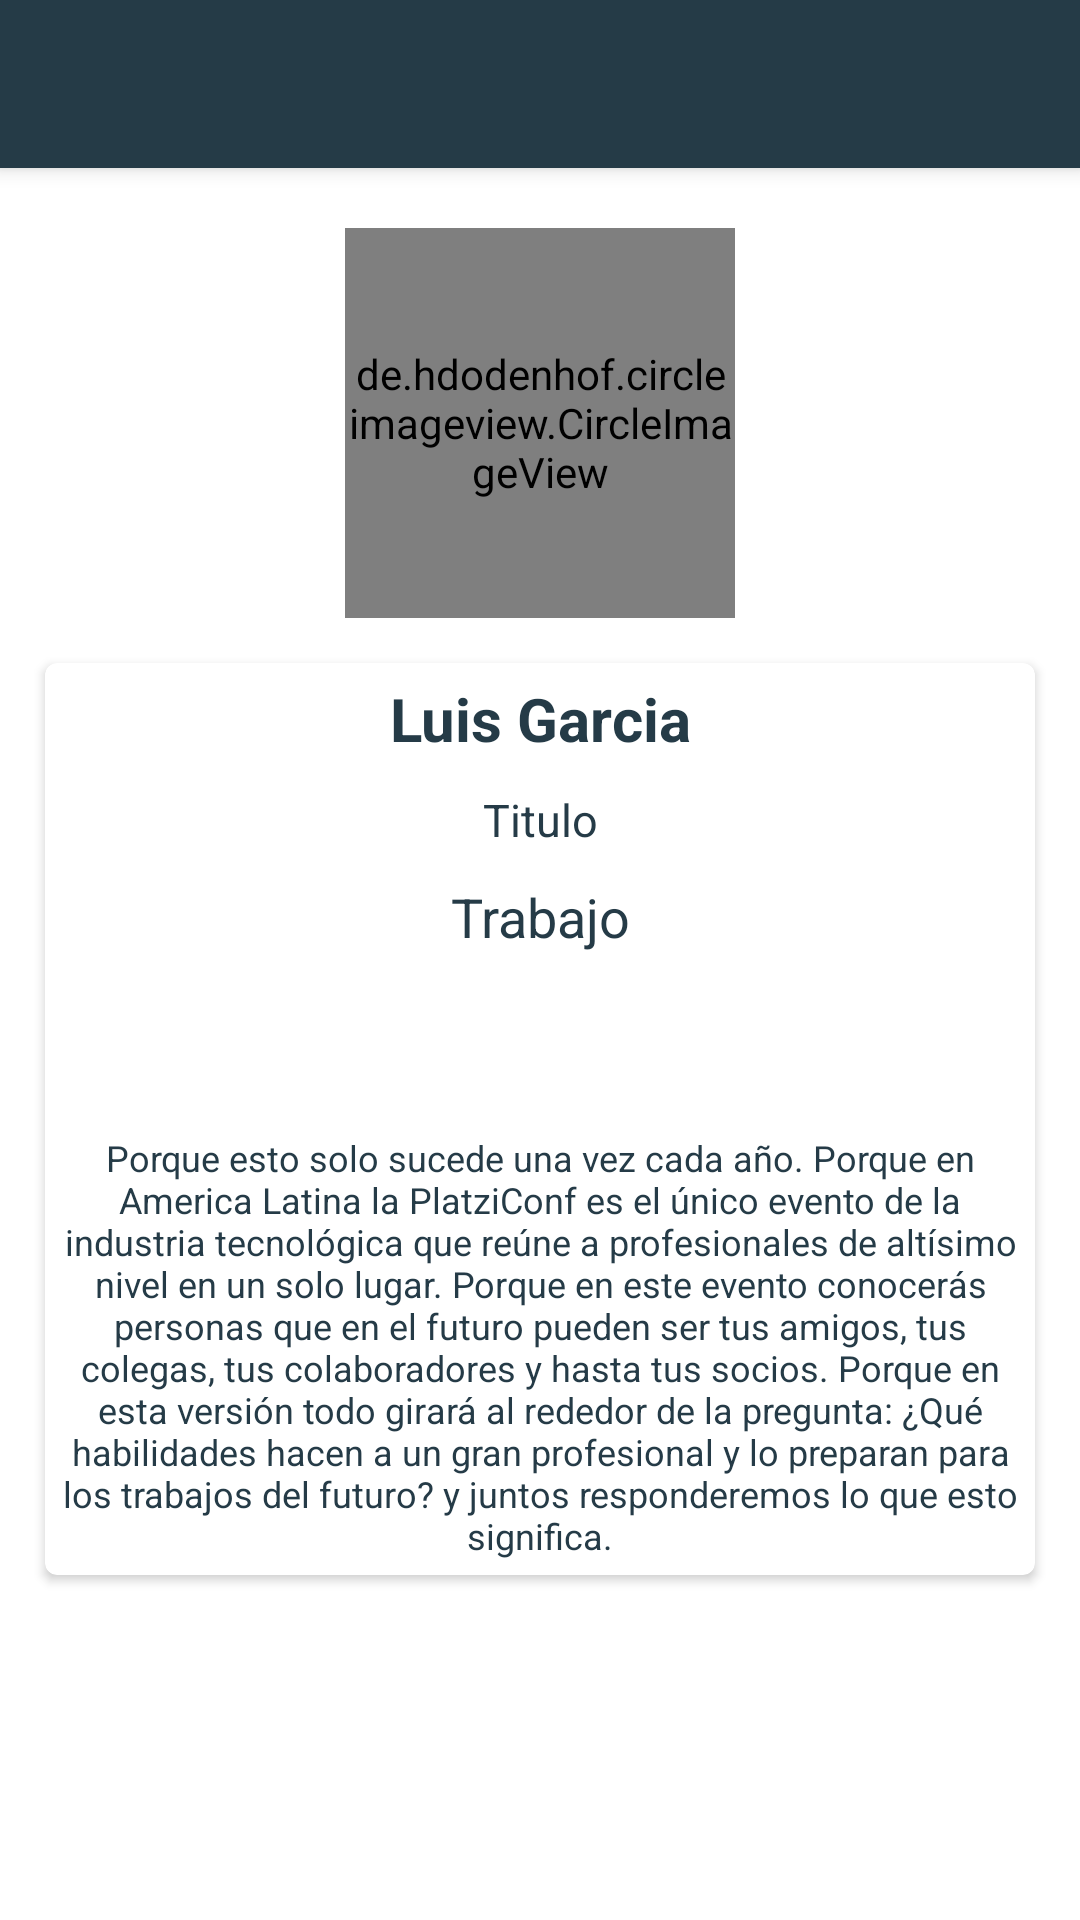

Produce the Android XML layout that renders to this screen, including the resource entries it uses.
<!-- AndroidManifest.xml: application theme AppTheme -->
<!-- res/layout/fragment_speakers_detail_dialog.xml -->
<?xml version="1.0" encoding="utf-8"?>
<androidx.coordinatorlayout.widget.CoordinatorLayout xmlns:android="http://schemas.android.com/apk/res/android"
    xmlns:app="http://schemas.android.com/apk/res-auto"
    xmlns:tools="http://schemas.android.com/tools"
    android:layout_width="match_parent"
    android:layout_height="match_parent"
    tools:context=".view.ui.fragments.SpeakersDetailDialogFragment">

    <com.google.android.material.appbar.AppBarLayout
        android:layout_width="match_parent"
        android:layout_height="wrap_content">

        <Toolbar
            android:id="@+id/toolbarSpeaker"
            android:layout_width="match_parent"
            android:layout_height="wrap_content" />
    </com.google.android.material.appbar.AppBarLayout>

    <FrameLayout
        android:background="#FFF"
        android:layout_width="match_parent"
        android:layout_height="match_parent"
        app:layout_behavior="com.google.android.material.appbar.AppBarLayout$ScrollingViewBehavior">

        <ScrollView
            android:layout_width="match_parent"
            android:layout_height="match_parent">

            <LinearLayout
                android:layout_width="match_parent"
                android:layout_height="match_parent"
                android:orientation="vertical">

                <RelativeLayout
                    android:layout_width="match_parent"
                    android:layout_height="150dp">

                    <de.hdodenhof.circleimageview.CircleImageView
                        android:id="@+id/imageSpeaker"
                        android:layout_width="130dp"
                        android:layout_height="130dp"
                        android:scaleType="centerCrop"
                        android:layout_centerHorizontal="true"
                        android:layout_alignParentBottom="true"
                        android:src="@drawable/fotoperfil"
                        app:civ_border_width="2dp"
                        app:civ_border_color="#FF000000"/>

                </RelativeLayout>

                <androidx.cardview.widget.CardView
                    android:layout_width="match_parent"
                    android:layout_height="wrap_content"
                    android:layout_margin="15dp"
                    app:cardCornerRadius="@dimen/cardCornerRadius"
                    app:cardElevation="@dimen/cardElevation">

                    <LinearLayout
                        android:layout_width="match_parent"
                        android:layout_height="wrap_content"
                        android:orientation="vertical">

                        <TextView
                            android:id="@+id/txtDetailSpeakerName"
                            android:layout_width="match_parent"
                            android:layout_height="wrap_content"
                            android:layout_centerInParent="true"
                            android:layout_margin="5dp"
                            android:gravity="center"
                            android:text="Luis Garcia"
                            android:textColor="@color/colorPrimary"
                            android:textSize="20sp"
                            android:textStyle="bold" />

                        <TextView
                            android:id="@+id/txtDetailSpeakerTitle"
                            android:layout_width="match_parent"
                            android:layout_height="wrap_content"
                            android:layout_centerInParent="true"
                            android:layout_margin="5dp"
                            android:gravity="center"
                            android:text="Titulo"
                            android:textColor="@color/colorPrimary"
                            android:textSize="15sp" />

                        <TextView
                            android:id="@+id/txtDetailSpeakerJob"
                            android:layout_width="match_parent"
                            android:layout_height="wrap_content"
                            android:layout_centerInParent="true"
                            android:layout_margin="5dp"
                            android:gravity="center"
                            android:text="Trabajo"
                            android:textColor="@color/colorPrimary"
                            android:textSize="18sp" />

                        <ImageView
                            android:layout_width="50dp"
                            android:layout_height="50dp"
                            android:src="@drawable/ic_icons_twitter"
                            android:layout_gravity="center_horizontal"/>

                        <TextView
                            android:id="@+id/txtDetailSpeakerDesc"
                            android:layout_width="match_parent"
                            android:layout_height="wrap_content"
                            android:layout_centerInParent="true"
                            android:layout_margin="5dp"
                            android:gravity="center"
                            android:text="@string/inicio_frag_tv_por_que_resp"
                            android:textColor="@color/colorPrimary"
                            android:textSize="12sp" />

                    </LinearLayout>

                </androidx.cardview.widget.CardView>

            </LinearLayout>
        </ScrollView>
    </FrameLayout>
</androidx.coordinatorlayout.widget.CoordinatorLayout>
<!-- resources referenced by this layout -->
<resources>
  <color name="colorPrimary">#253B47</color>
  <dimen name="cardCornerRadius">4dp</dimen>
  <dimen name="cardElevation">2dp</dimen>
  <!-- drawable fotoperfil: png bitmap (drawable-hdpi, 454642 bytes) -->
  <string name="inicio_frag_tv_por_que_resp">Porque esto solo sucede una vez cada año.
      Porque en America Latina la PlatziConf es el único evento de la industria tecnológica que reúne a profesionales de altísimo nivel en un solo lugar.
      Porque en este evento conocerás personas que en el futuro pueden ser tus amigos, tus colegas, tus colaboradores y hasta tus socios.
      Porque en esta versión todo girará al rededor de la pregunta: ¿Qué habilidades hacen a un gran profesional y lo preparan para los trabajos del futuro? y juntos responderemos lo que esto significa.</string>
  <style name="AppTheme" parent="Theme.AppCompat.Light.NoActionBar">
          
          <item name="colorPrimary">@color/colorPrimary</item>
          <item name="colorPrimaryDark">@color/colorPrimaryDark</item>
          <item name="colorAccent">@color/colorAccent</item>
          
          <item name="android:windowFullscreen">false</item>
          <item name="android:windowNoTitle">true</item>
      </style>
  <color name="colorPrimaryDark">#1E303A</color>
  <color name="colorAccent">#93Ca3d</color>
</resources>
